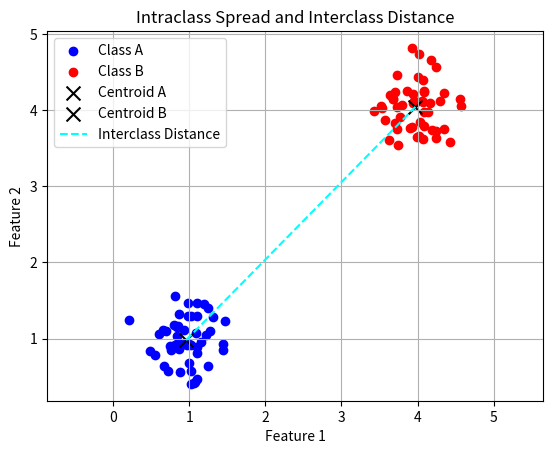

Write Python code to recreate this figure.
import numpy as np
import matplotlib.pyplot as plt

np.random.seed(42)
class_A = np.random.normal(loc=1.0, scale=0.3, size=(50, 2))
class_B = np.random.normal(loc=4.0, scale=0.3, size=(50, 2))
X = np.vstack((class_A, class_B))
y = np.array([0]*50 + [1]*50) 

# Function to evaluate intraclass and interclass distances
def evaluate_intraclass_interclass(X, y):
    class_labels = np.unique(y)
    class1, class2 = class_labels[:2]

    X1 = X[y == class1]
    X2 = X[y == class2]

    # Calculate centroids
    centroid1 = np.mean(X1, axis=0)
    centroid2 = np.mean(X2, axis=0)

    # Calculate spread (standard deviation)
    spread1 = np.std(X1, axis=0)
    spread2 = np.std(X2, axis=0)

    # Calculate interclass distance
    interclass_distance = np.linalg.norm(centroid1 - centroid2)

    return centroid1, centroid2, spread1, spread2, interclass_distance
centroid1, centroid2, spread1, spread2, inter_dist = evaluate_intraclass_interclass(X, y)
print("Centroid of Class A:", centroid1)
print("Centroid of Class B:", centroid2)
print("Spread (Std Dev) of Class A:", spread1)
print("Spread (Std Dev) of Class B:", spread2)
print("Interclass Distance between Centroids:", inter_dist)

# Optional: Plotting the visual like the diagram
plt.scatter(class_A[:, 0], class_A[:, 1], color='blue', label='Class A')
plt.scatter(class_B[:, 0], class_B[:, 1], color='red', label='Class B')
plt.scatter(*centroid1, color='black', marker='x', s=100, label='Centroid A')
plt.scatter(*centroid2, color='black', marker='x', s=100, label='Centroid B')
plt.plot([centroid1[0], centroid2[0]], [centroid1[1], centroid2[1]], color='cyan', linestyle='--', label='Interclass Distance')
plt.title("Intraclass Spread and Interclass Distance")
plt.xlabel("Feature 1")
plt.ylabel("Feature 2")
plt.legend()
plt.grid(True)
plt.axis("equal")
plt.show()
